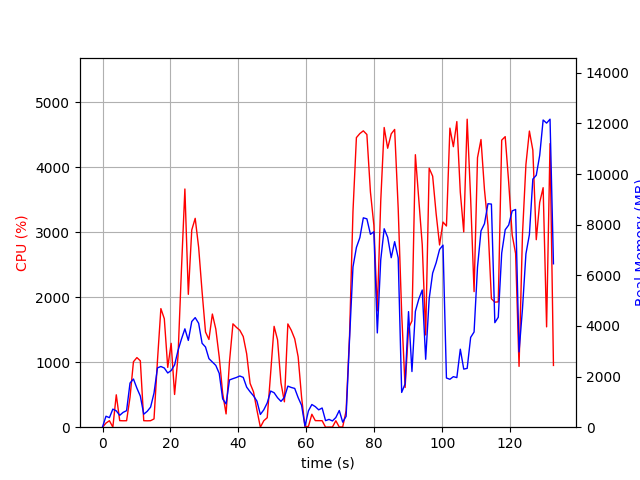

Source data for this figure (header and first rows):
elapsed_time, nproc, cpu, mem_real, mem_virtual
5.984306335449219e-05, 1, 0.0, 11.65, 3187
1.011, 3, 63.3, 433.4, 1804
2.022, 2, 99.9, 375.6, 1295
3.034, 5, 2.0, 713.9, 2639
4.044, 3, 498.7, 645.1, 2327
5.055, 2, 100.9, 469.2, 1778
6.066, 2, 98.8, 586.8, 1868
7.078, 2, 99.9, 652.3, 1936
8.089, 5, 460.2, 1743, 4575
9.1, 7, 1008, 1903, 6156
10.12, 4, 1072, 1541, 3991
11.12, 4, 1023, 1229, 3594
12.13, 2, 100.2, 513.8, 1871
13.14, 2, 98.3, 625.4, 1997
14.15, 2, 100.1, 791.8, 2223
15.16, 3, 127.8, 1350, 3391
16.17, 4, 1021, 2341, 4847
17.18, 4, 1826, 2398, 4974
18.19, 4, 1671, 2338, 5206
19.2, 4, 920.5, 2141, 5359
20.2, 4, 1291, 2238, 5733
21.21, 5, 503.8, 2457, 6874
22.22, 5, 1092, 3028, 7552
23.23, 6, 2424, 3478, 8097
24.25, 6, 3668, 3885, 8618
25.26, 5, 2046, 3427, 7972
26.27, 5, 3037, 4175, 8261
27.28, 5, 3216, 4328, 8461
28.3, 5, 2770, 4104, 8547
29.31, 4, 2087, 3316, 7790
30.32, 4, 1466, 3167, 8279
31.33, 3, 1351, 2708, 6543
32.34, 3, 1742, 2573, 6249
33.35, 3, 1511, 2441, 6311
34.36, 3, 1080, 2126, 6455
35.37, 2, 521.9, 1117, 3604
36.38, 2, 204.4, 919.2, 3654
37.39, 2, 1013, 1867, 3934
38.4, 2, 1591, 1918, 3950
39.41, 2, 1538, 1963, 3970
40.42, 2, 1493, 2023, 3994
41.43, 2, 1396, 1968, 3994
42.44, 2, 1131, 1583, 3994
43.45, 2, 674.6, 1399, 3994
44.46, 2, 544.6, 1239, 4038
45.46, 2, 263.1, 1029, 4094
46.47, 2, 0.0, 504.2, 2166
47.49, 2, 99.8, 686.8, 2374
48.5, 2, 146.5, 960, 2656
49.51, 2, 837.5, 1428, 3217
50.52, 2, 1553, 1362, 2769
51.53, 2, 1346, 1164, 2894
52.54, 2, 681.3, 1021, 3030
53.55, 2, 391.1, 1176, 3111
54.57, 2, 1590, 1622, 3245
55.58, 2, 1492, 1569, 3257
56.59, 2, 1360, 1532, 3273
57.6, 2, 1084, 1168, 3273
58.61, 2, 462.0, 864.1, 3301
59.62, 2, 3.0, 46.71, 158
... 72 more rows
